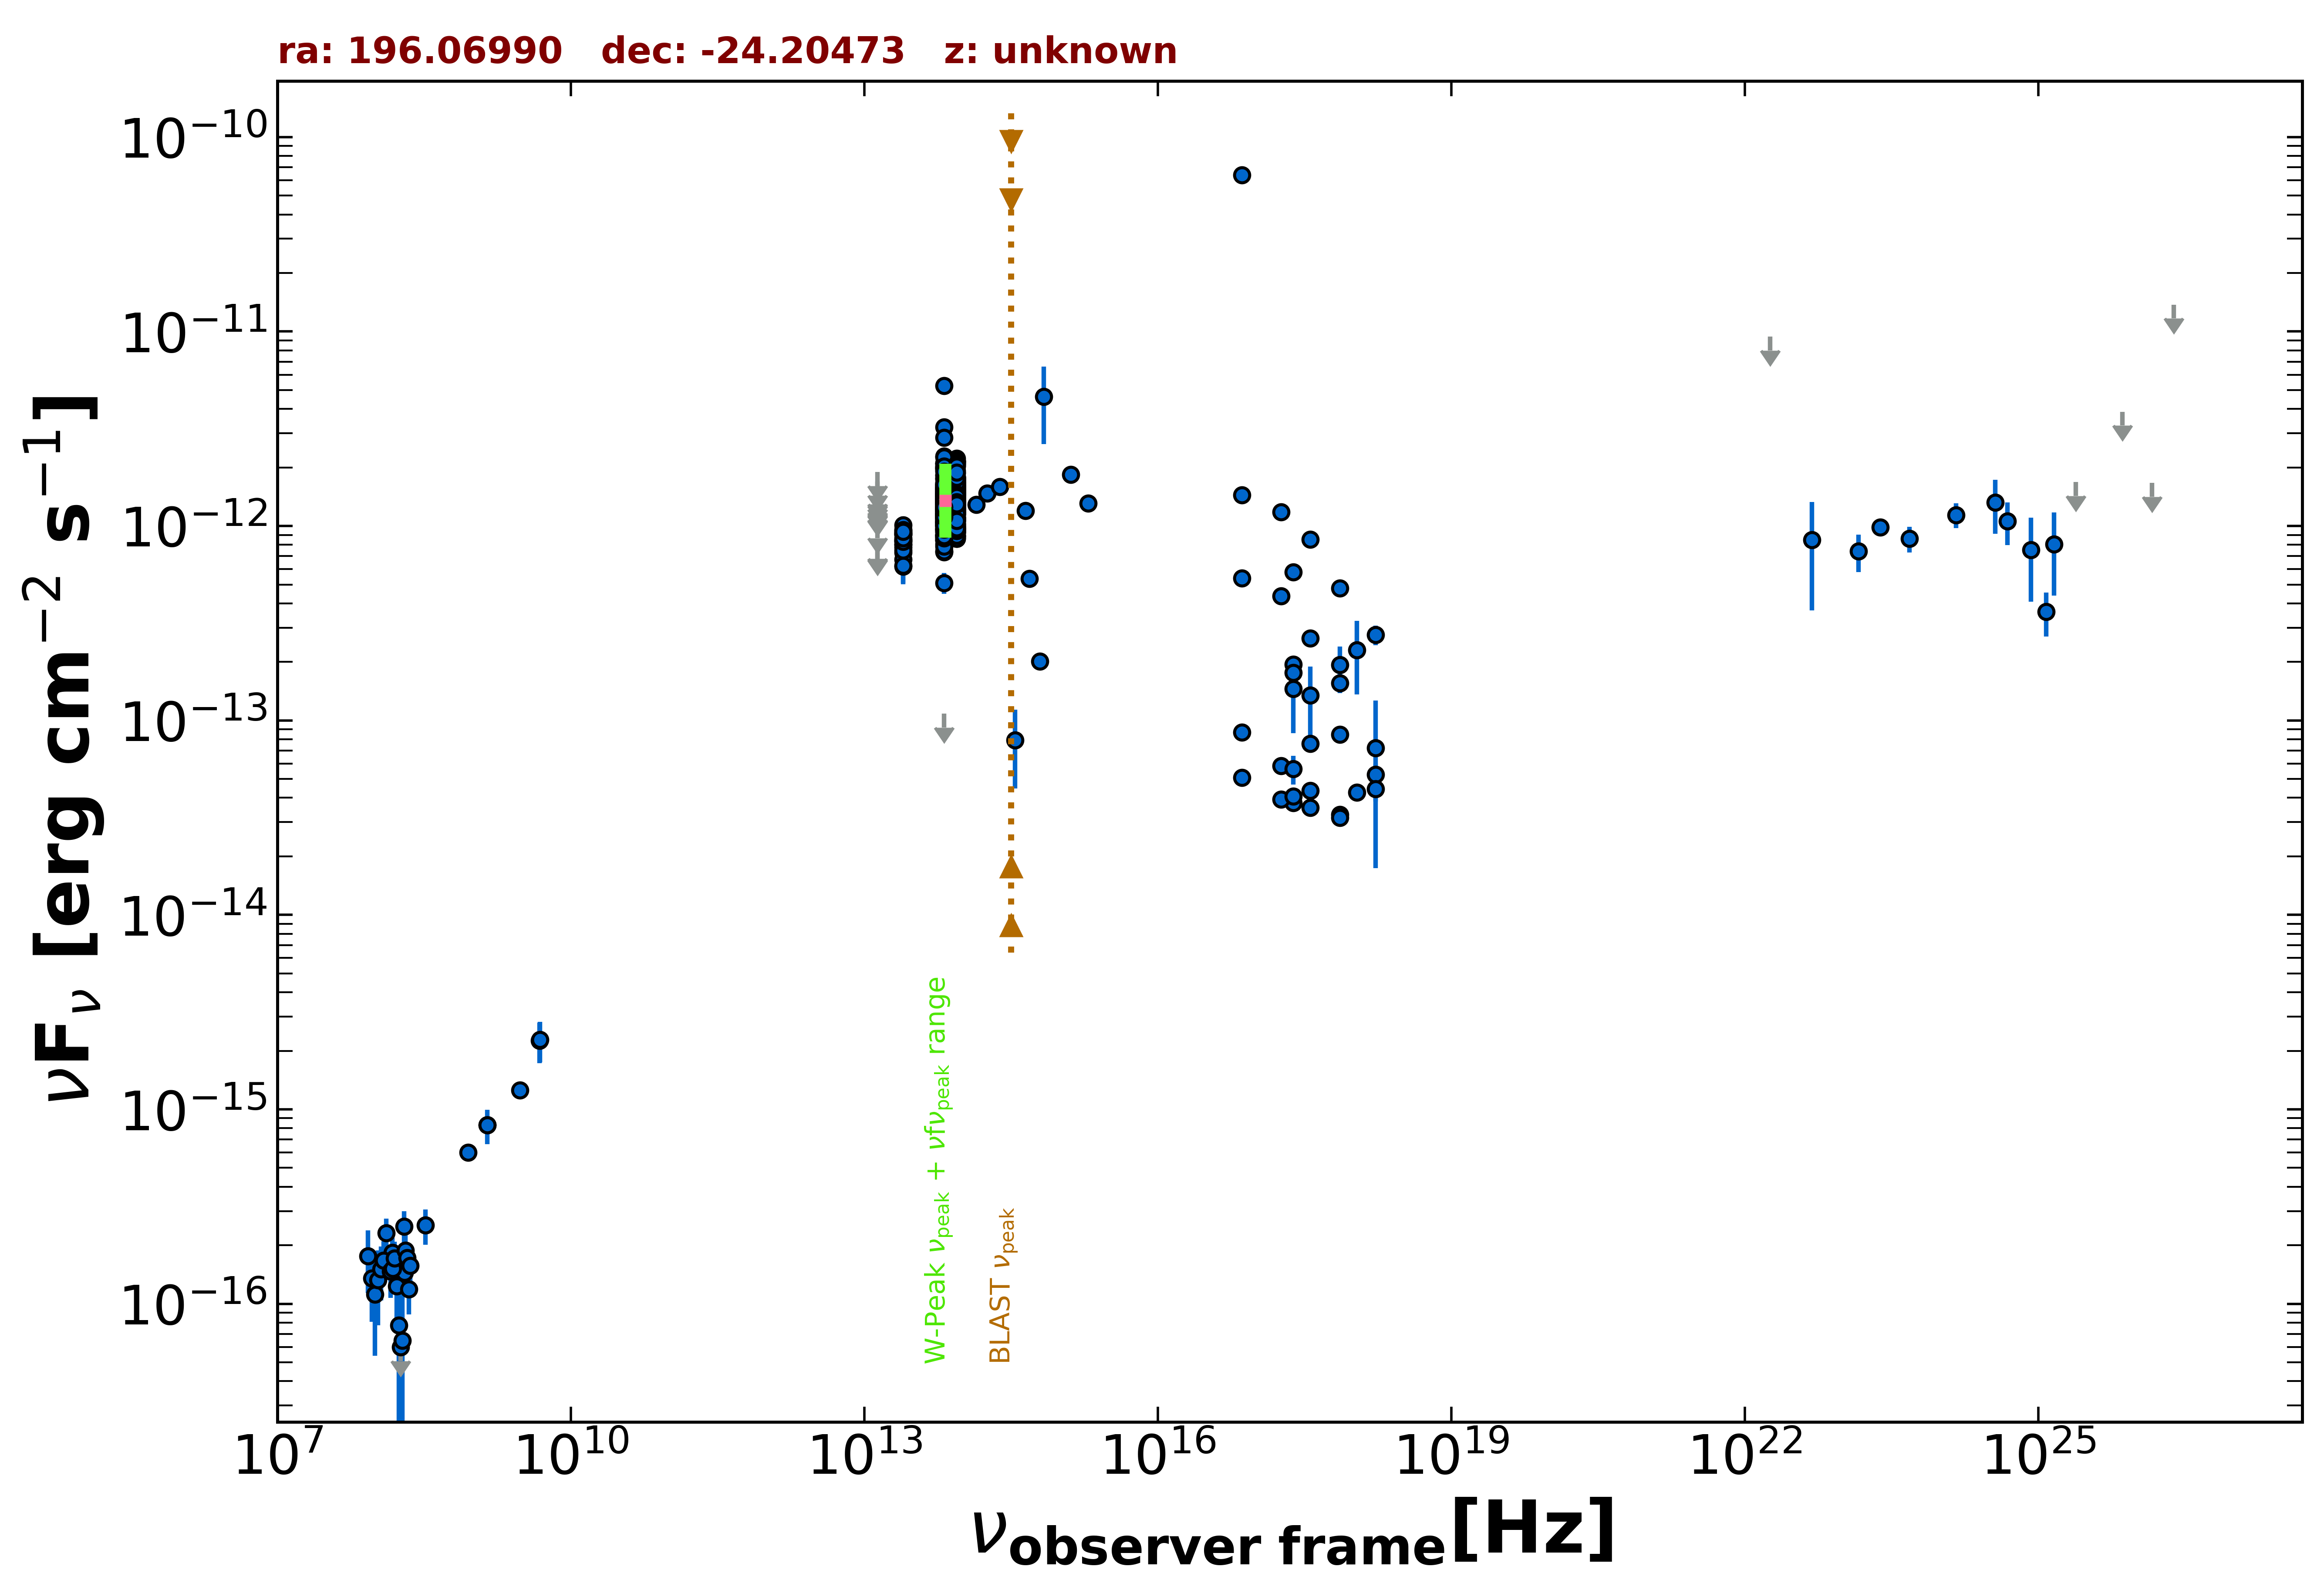

Data behind this chart, as committed beside it:
freq., flux, err_flux, MJD_start, MJD_end, flag, catalog, reference
1.400e+09, 8.288e-16, 2.520e-17, 55000, 55000, , NVSS, Condon et al. 1998  AJ  115  1693
8.870e+08, 5.996e-16, 4.700e-17, 55000, 55000, , RACS, Hale et al. 2021  PASA  38  e058
3.000e+09, 1.255e-15, 1.500e-17, 55000, 55000, , VLASSQL, Gordon et al. 2021  ApJS  255  30
2.418e+17, 1.942e-13, 1.740e-14, 55000, 55000, , 4XMM-DR13, Webb et al. 2020  A&A  641  A136
7.253e+16, 5.377e-13, 3.580e-14, 55000, 55000, , 4XMM-DR13, Webb et al. 2020  A&A  641  A136
1.813e+17, 4.364e-13, 1.940e-14, 55000, 55000, , 4XMM-DR13, Webb et al. 2020  A&A  641  A136
3.627e+17, 2.643e-13, 1.315e-14, 55000, 55000, , 4XMM-DR13, Webb et al. 2020  A&A  641  A136
7.253e+17, 1.556e-13, 1.730e-14, 55000, 55000, , 4XMM-DR13, Webb et al. 2020  A&A  641  A136
1.692e+18, 7.201e-14, 5.460e-14, 55000, 55000, , 4XMM-DR13, Webb et al. 2020  A&A  641  A136
2.418e+17, 3.779e-14, 2.240e-15, 55000, 55000, , 4XMM-DR13, Webb et al. 2020  A&A  641  A136
7.253e+16, 5.081e-14, 2.875e-15, 55000, 55000, , 4XMM-DR13, Webb et al. 2020  A&A  641  A136
1.813e+17, 3.918e-14, 1.510e-15, 55000, 55000, , 4XMM-DR13, Webb et al. 2020  A&A  641  A136
3.627e+17, 3.566e-14, 1.330e-15, 55000, 55000, , 4XMM-DR13, Webb et al. 2020  A&A  641  A136
7.253e+17, 3.280e-14, 1.975e-15, 55000, 55000, , 4XMM-DR13, Webb et al. 2020  A&A  641  A136
1.692e+18, 5.268e-14, 7.195e-15, 55000, 55000, , 4XMM-DR13, Webb et al. 2020  A&A  641  A136
2.418e+17, 4.081e-14, 1.975e-15, 55000, 55000, , 4XMM-DR13, Webb et al. 2020  A&A  641  A136
7.253e+16, 8.675e-14, 3.260e-15, 55000, 55000, , 4XMM-DR13, Webb et al. 2020  A&A  641  A136
1.813e+17, 5.848e-14, 1.635e-15, 55000, 55000, , 4XMM-DR13, Webb et al. 2020  A&A  641  A136
3.627e+17, 4.351e-14, 1.320e-15, 55000, 55000, , 4XMM-DR13, Webb et al. 2020  A&A  641  A136
7.253e+17, 3.167e-14, 1.820e-15, 55000, 55000, , 4XMM-DR13, Webb et al. 2020  A&A  641  A136
1.692e+18, 4.455e-14, 6.285e-15, 55000, 55000, , 4XMM-DR13, Webb et al. 2020  A&A  641  A136
2.418e+17, 5.805e-13, 1.090e-14, 55000, 55000, , 4XMM-DR13, Webb et al. 2020  A&A  641  A136
7.253e+16, 1.446e-12, 3.250e-14, 55000, 55000, , 4XMM-DR13, Webb et al. 2020  A&A  641  A136
1.813e+17, 1.180e-12, 1.750e-14, 55000, 55000, , 4XMM-DR13, Webb et al. 2020  A&A  641  A136
3.627e+17, 8.507e-13, 1.340e-14, 55000, 55000, , 4XMM-DR13, Webb et al. 2020  A&A  641  A136
7.253e+17, 4.776e-13, 1.550e-14, 55000, 55000, , 4XMM-DR13, Webb et al. 2020  A&A  641  A136
1.692e+18, 2.752e-13, 3.165e-14, 55000, 55000, , 4XMM-DR13, Webb et al. 2020  A&A  641  A136
2.418e+17, 5.638e-14, 9.490e-15, 55000, 55000, , WGACAT, White et al. 2000  VizieR  IX/31/wgacat
2.418e+17, 1.457e-13, 5.949e-14, 58361, 58725, , 1OUSX, Giommi et al. in preparation
3.627e+17, 1.344e-13, 5.489e-14, 58361, 58725, , 1OUSX, Giommi et al. in preparation
7.253e+17, 1.935e-13, 4.630e-14, 58361, 58725, , 1OUSX, Giommi et al. in preparation
1.088e+18, 2.304e-13, 9.425e-14, 58361, 58725, , 1OUSX, Giommi et al. in preparation
2.418e+17, 1.761e-13, 0.000e+00, 55000, 55000, , Chandra-CSC2, Evans et al. 2010  ApJS  189  37
1.088e+18, 4.263e-14, 0.000e+00, 55000, 55000, , Chandra-CSC2, Evans et al. 2010  ApJS  189  37
3.627e+17, 7.600e-14, 0.000e+00, 55000, 55000, , Chandra-CSC2, Evans et al. 2010  ApJS  189  37
7.253e+17, 8.480e-14, 0.000e+00, 55000, 55000, , Chandra-CSC2, Evans et al. 2010  ApJS  189  37
7.253e+16, 6.374e-11, 0.000e+00, 55000, 55000, , Chandra-CSC2, Evans et al. 2010  ApJS  189  37
1.500e+08, 1.465e-16, 1.575e-17, 55000, 55000, , TGSS150, Intema et al. 2017  A&A  598  A781
4.800e+09, 2.256e-15, 5.280e-16, 55000, 55000, , PMN, Griffith et al. 1993-1996  VizieR  VIII/…
1.389e+14, 1.287e-12, 1.140e-13, 55000, 55000, , 2MASS, Skrutskie et al. 2006  AJ  131  1163
1.804e+14, 1.472e-12, 1.360e-13, 55000, 55000, , 2MASS, Skrutskie et al. 2006  AJ  131  1163
2.427e+14, 1.595e-12, 1.190e-13, 55000, 55000, , 2MASS, Skrutskie et al. 2006  AJ  131  1163
8.817e+13, 1.213e-12, 4.000e-15, 55000, 55000, , UNWISE, Schlafly et al. 2019  ApJS  240  30
6.517e+13, 1.130e-12, 5.000e-15, 55000, 55000, , UNWISE, Schlafly et al. 2019  ApJS  240  30
8.817e+13, 1.233e-12, 2.800e-14, 55000, 55000, , WISE, Wright et al. 2010  AJ  140  1868
6.517e+13, 1.242e-12, 2.750e-14, 55000, 55000, , WISE, Wright et al. 2010  AJ  140  1868
2.498e+13, 8.355e-13, 3.775e-14, 55000, 55000, , WISE, Wright et al. 2010  AJ  140  1868
1.363e+13, 7.210e-13, 1.067e-13, 55000, 55000, , WISE, Wright et al. 2010  AJ  140  1868
8.817e+13, 9.172e-13, 3.465e-14, 56853, 56853, , NEOWISE, Mainzer et al. 2014  ApJ  792  30
6.517e+13, 7.336e-13, 4.935e-14, 56853, 56853, , NEOWISE, Mainzer et al. 2014  ApJ  792  30
8.817e+13, 8.930e-13, 4.030e-14, 56853, 56853, , NEOWISE, Mainzer et al. 2014  ApJ  792  30
6.517e+13, 9.261e-13, 4.605e-14, 56853, 56853, , NEOWISE, Mainzer et al. 2014  ApJ  792  30
8.817e+13, 8.881e-13, 4.010e-14, 56853, 56853, , NEOWISE, Mainzer et al. 2014  ApJ  792  30
6.517e+13, 8.959e-13, 7.685e-14, 56853, 56853, , NEOWISE, Mainzer et al. 2014  ApJ  792  30
8.817e+13, 9.684e-13, 3.995e-14, 56853, 56853, , NEOWISE, Mainzer et al. 2014  ApJ  792  30
6.517e+13, 8.454e-13, 4.750e-14, 56853, 56853, , NEOWISE, Mainzer et al. 2014  ApJ  792  30
8.817e+13, 8.615e-13, 3.810e-14, 56853, 56853, , NEOWISE, Mainzer et al. 2014  ApJ  792  30
6.517e+13, 7.411e-13, 5.330e-14, 56853, 56853, , NEOWISE, Mainzer et al. 2014  ApJ  792  30
8.817e+13, 9.586e-13, 4.335e-14, 56853, 56853, , NEOWISE, Mainzer et al. 2014  ApJ  792  30
6.517e+13, 8.044e-13, 4.520e-14, 56853, 56853, , NEOWISE, Mainzer et al. 2014  ApJ  792  30
... 574 more rows
